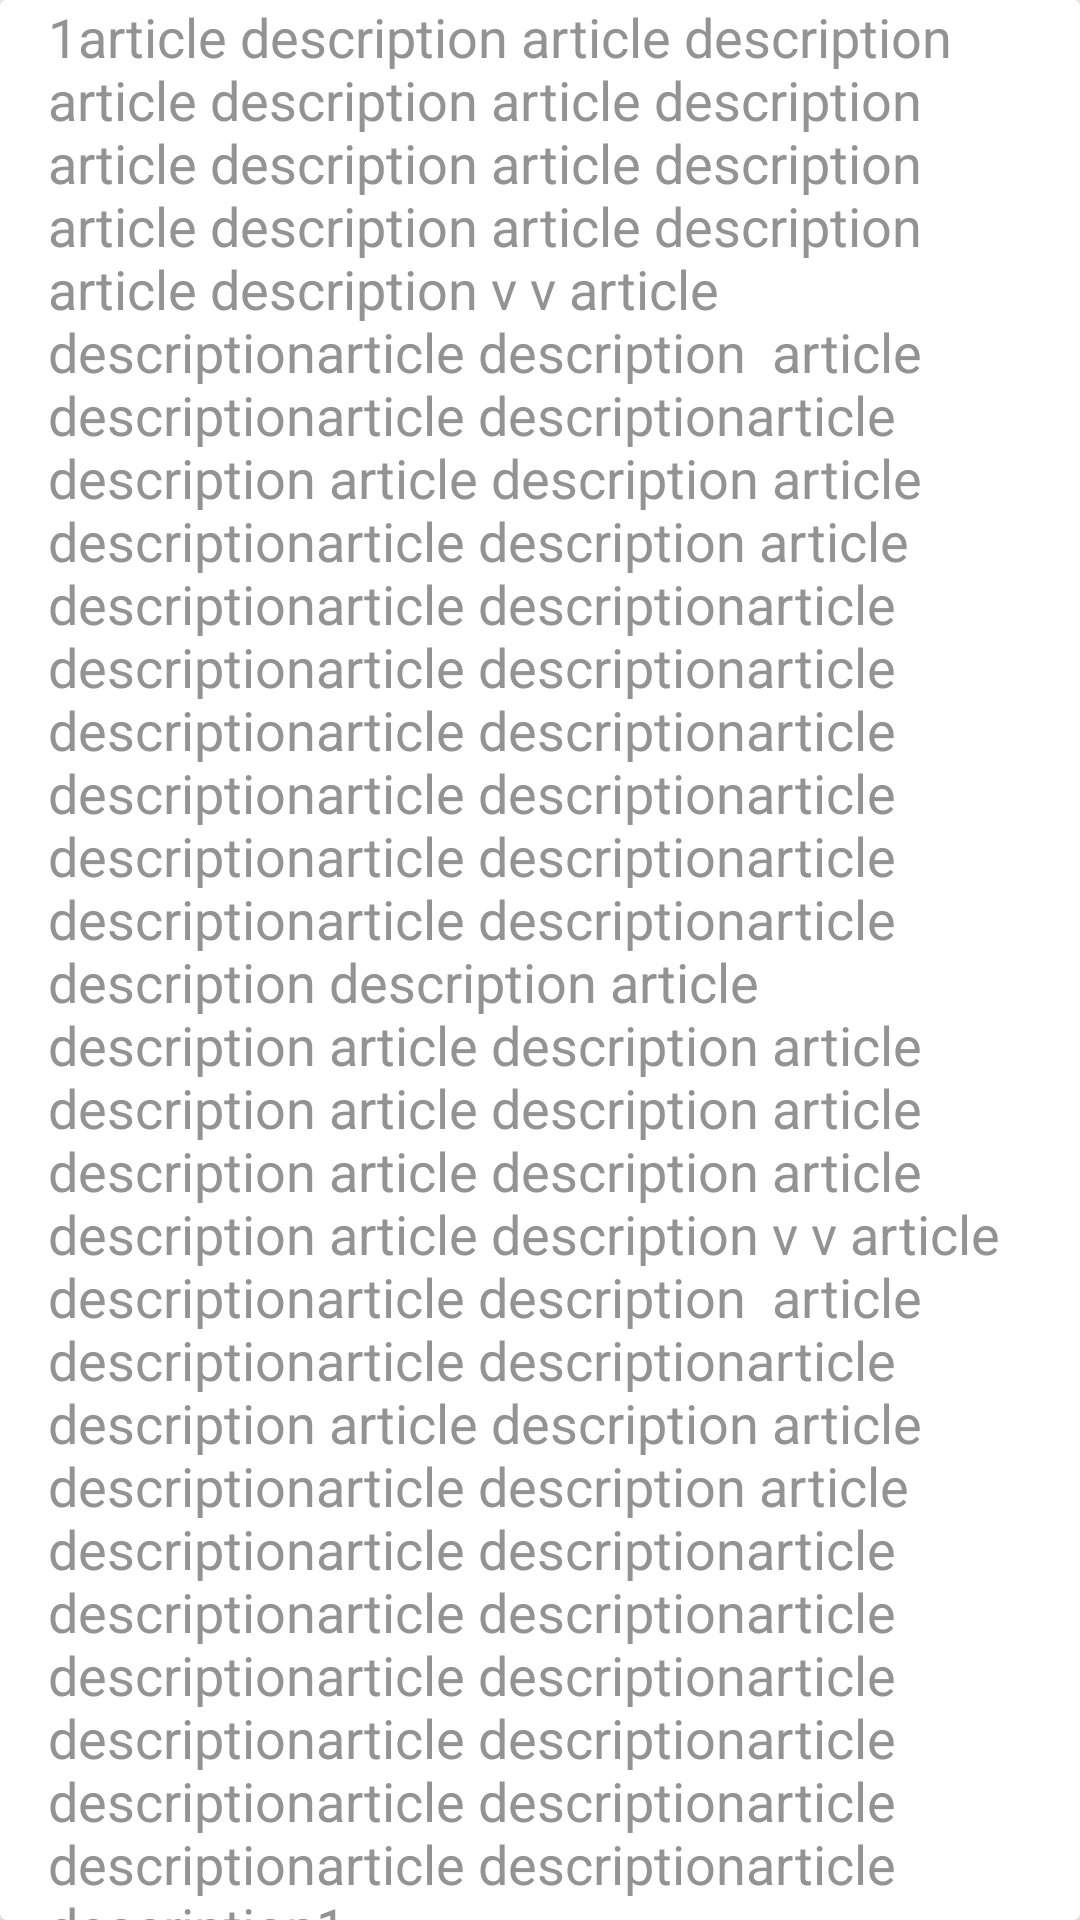

Here is an Android app screen rendered from its layout file. Give the layout XML and the strings, colors and styles it references.
<!-- AndroidManifest.xml: application theme AppTheme -->
<!-- res/layout/view_image_description_detail.xml -->
<?xml version="1.0" encoding="utf-8"?>
<android.support.v7.widget.CardView xmlns:android="http://schemas.android.com/apk/res/android"
    android:layout_width="match_parent"
    android:layout_height="wrap_content"
    android:background="#fff"
    android:elevation="2dp"
    android:maxWidth="@dimen/detail_card_max_width"
    android:orientation="vertical">

    <TextView
        android:id="@+id/article_body"
        style="?android:attr/textAppearanceMedium"
        android:layout_width="match_parent"
        android:layout_height="wrap_content"
        android:layout_marginLeft="@dimen/detail_inner_horiz_margin"
        android:layout_marginRight="@dimen/detail_inner_horiz_margin"
        android:lineSpacingMultiplier="@fraction/detail_body_line_spacing_multiplier"

        android:text="1article description article description article description article description article description article description article description article description article description v v article descriptionarticle description  article descriptionarticle descriptionarticle description article description article descriptionarticle description article descriptionarticle descriptionarticle descriptionarticle descriptionarticle descriptionarticle descriptionarticle descriptionarticle descriptionarticle descriptionarticle descriptionarticle descriptionarticle descriptionarticle description description article description article description article description article description article description article description article description article description v v article descriptionarticle description  article descriptionarticle descriptionarticle description article description article descriptionarticle description article descriptionarticle descriptionarticle descriptionarticle descriptionarticle descriptionarticle descriptionarticle descriptionarticle descriptionarticle descriptionarticle descriptionarticle descriptionarticle descriptionarticle description1"
        android:textAppearance="@style/TextAppearance.AppCompat.Body1"
        android:textColor="@color/list_text_light_color"
        android:textColorLink="?colorAccent" />

</android.support.v7.widget.CardView>
<!-- resources referenced by this layout -->
<resources>
  <color name="list_text_light_color">#949393</color>
  <dimen name="detail_card_max_width">10000dp</dimen>
  <dimen name="detail_inner_horiz_margin">16dp</dimen>
  <style name="AppTheme" parent="@style/Theme.AppCompat.Light.NoActionBar">
          <item name="android:colorPrimary">@color/primary</item>
          <item name="android:colorPrimaryDark">@color/primary_dark</item>
          <item name="android:colorAccent">@color/accent</item>
          <item name="android:colorPressedHighlight">@color/pressed_highlight</item>
          <item name="android:toolbarStyle">@style/Toolbar</item>
          <item name="android:windowDrawsSystemBarBackgrounds">true</item>
          <item name="android:windowContentTransitions">true</item>
      </style>
  <color name="primary">#004d40</color>
  <color name="primary_dark">#00251a</color>
  <color name="accent">#64FFDA</color>
  <color name="pressed_highlight">#A7FFEB</color>
  <style name="Toolbar" parent="Widget.AppCompat.Toolbar">
          <item name="android:background">?attr/colorPrimary</item>
          <item name="popupTheme">@style/Theme.AppCompat.Light</item>
      </style>
</resources>
